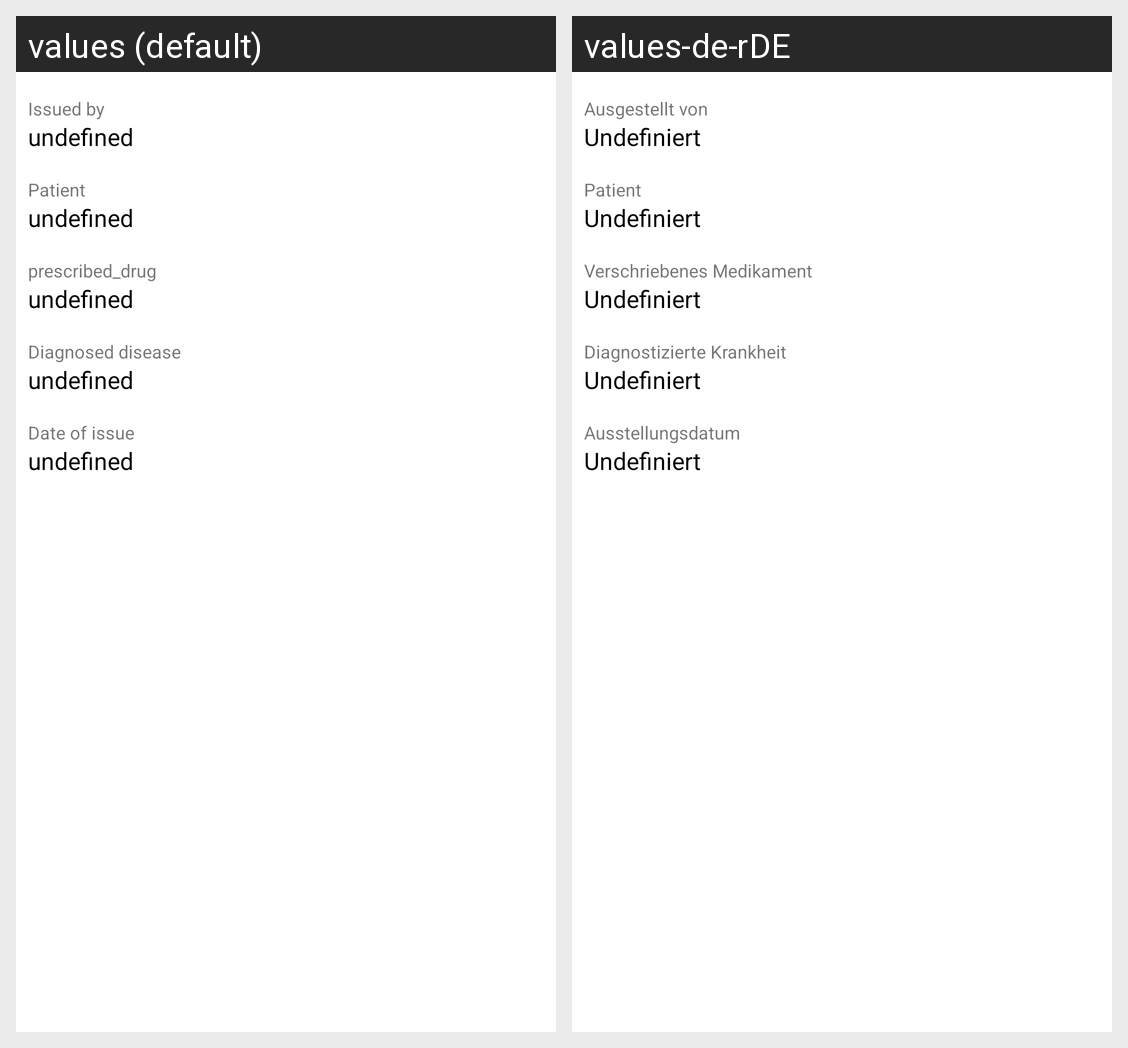

The Android screen above is rendered under two locales of the same app. Produce the string resources it draws, with the default and per-locale values.
Android screen res/layout/fragment_prescription_detail.xml rendered under 2 locales, left to right: values (default), values-de-rDE. Device: Nexus 5 (rendered at 1080×1920; each locale shown at half size, 540×960, under a caption strip naming it); theme Theme.Arztpraxis.
Strings drawn on this screen, with the default value and each locale's value (text and hints the layout hard-codes, and strings that could not be matched under every locale, appear in the picture but are not listed):

issuedBy
  values: Issued by
  values-de-rDE: Ausgestellt von

undefined
  values: undefined
  values-de-rDE: Undefiniert

patient
  values: Patient
  values-de-rDE: Patient

prescribed_drug
  values: prescribed_drug
  values-de-rDE: Verschriebenes Medikament

diagnosed_disease
  values: Diagnosed disease
  values-de-rDE: Diagnostizierte Krankheit

date_of_issue
  values: Date of issue
  values-de-rDE: Ausstellungsdatum
